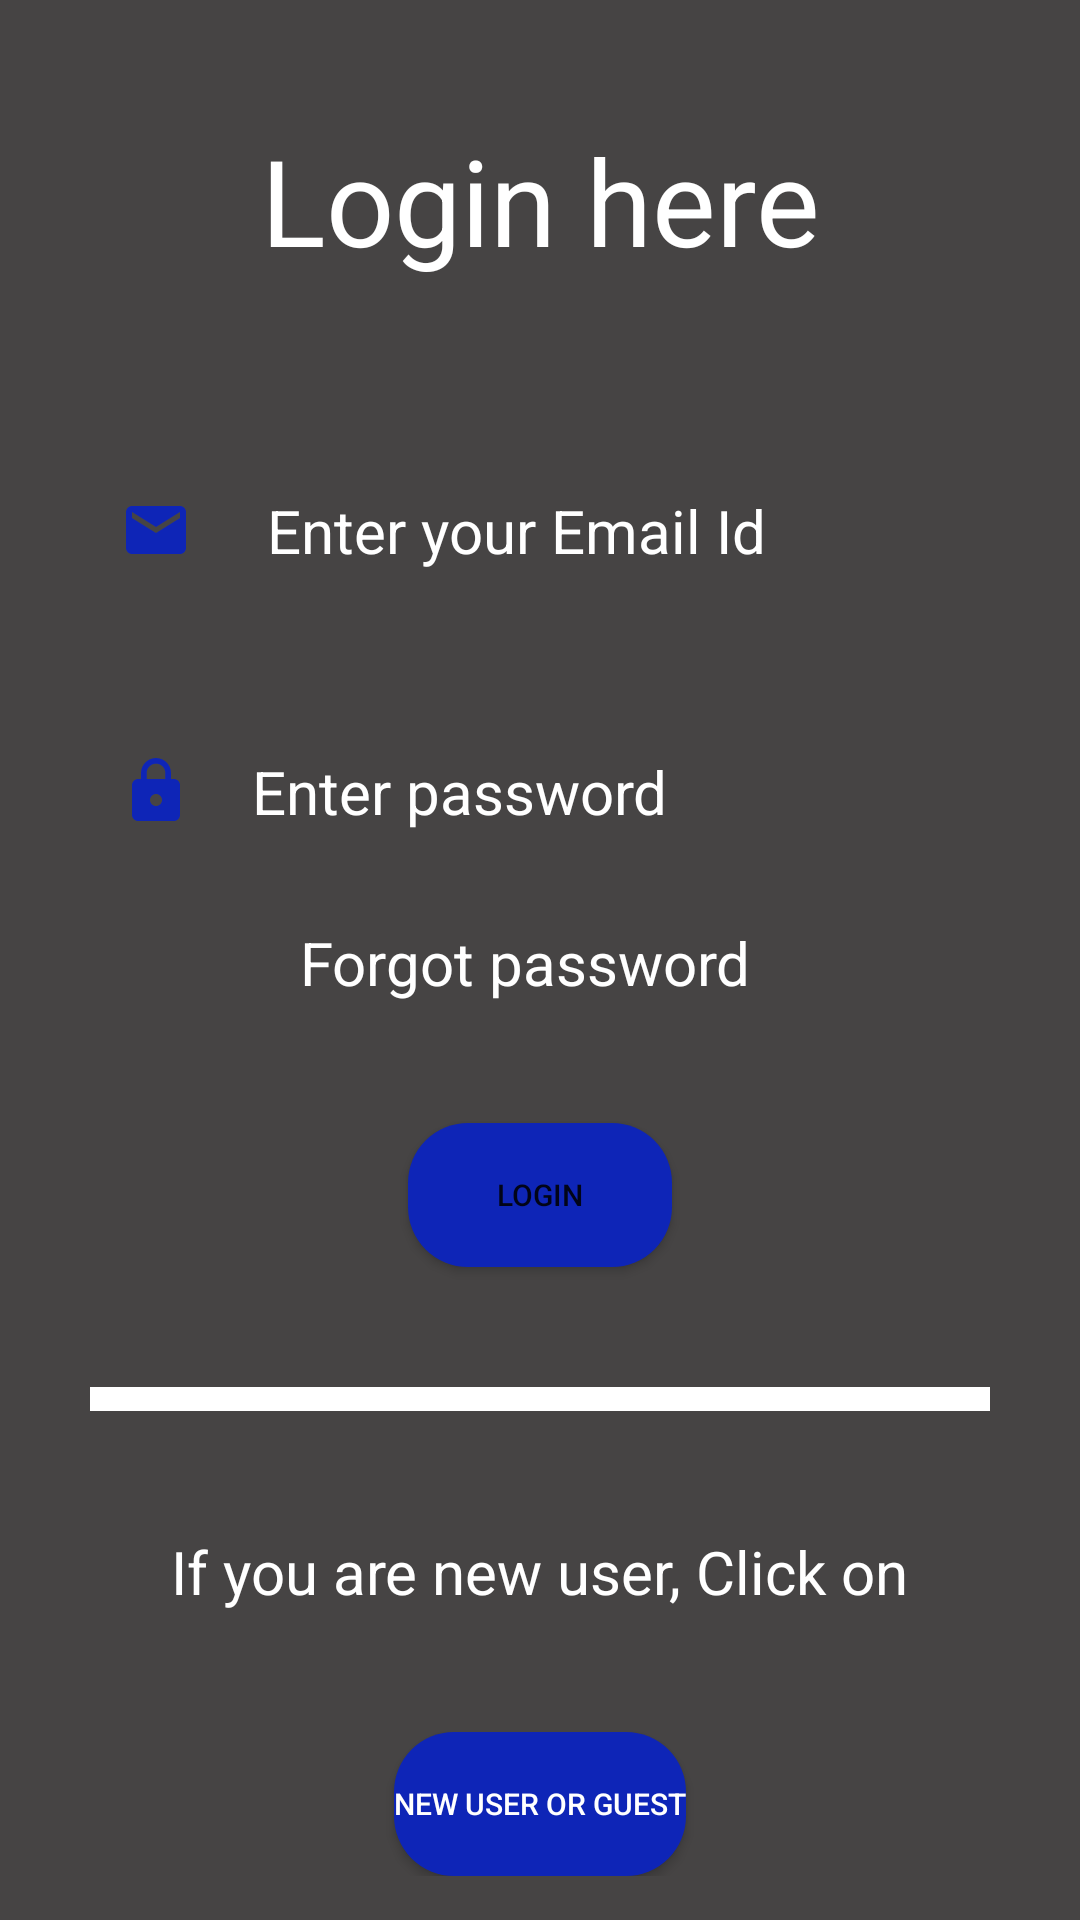

Write the Android layout XML for this screen, with the resource values it uses.
<!-- AndroidManifest.xml: application theme Theme.MaterialComponents.Light.NoActionBar -->
<!-- res/layout/activity_login.xml -->
<?xml version="1.0" encoding="utf-8"?>
<RelativeLayout xmlns:android="http://schemas.android.com/apk/res/android"
    xmlns:app="http://schemas.android.com/apk/res-auto"
    xmlns:tools="http://schemas.android.com/tools"
    android:layout_width="match_parent"
    android:layout_height="match_parent"
    android:background="@drawable/building"
    tools:context=".Register">

    <RelativeLayout
        android:layout_width="match_parent"
        android:layout_height="match_parent"
        android:background="#D3201E1E">

    </RelativeLayout>


    <LinearLayout
        android:layout_width="wrap_content"
        android:layout_height="wrap_content"
        android:layout_centerHorizontal="true"
        android:orientation="vertical">

        <TextView
            android:id="@+id/R_title"
            android:layout_width="match_parent"
            android:layout_height="wrap_content"
            android:layout_marginTop="40dp"
            android:background="@drawable/et_text_background"
            android:gravity="center_horizontal"
            android:text="Login here"
            android:textColor="@color/white"
            android:textSize="40sp" />


        <EditText
            android:id="@+id/email_login"
            android:layout_width="300dp"
            android:layout_height="wrap_content"
            android:layout_below="@+id/R_title"
            android:layout_gravity="center"
            android:layout_marginTop="60dp"
            android:background="@drawable/et_text_background"
            android:drawableStart="@drawable/ic_baseline_email_24"
            android:drawablePadding="20dp"
            android:hint=" Enter your Email Id"
            android:inputType="textEmailAddress"
            android:padding="10dp"
            android:textColorHint="@color/white"
            android:textSize="20sp" />


        <EditText
            android:id="@+id/password_login"
            android:layout_width="300dp"
            android:layout_height="wrap_content"
            android:layout_below="@id/email_login"
            android:layout_gravity="center"
            android:layout_marginTop="40dp"
            android:background="@drawable/et_text_background"
            android:drawableStart="@drawable/ic_baseline_lock_24"
            android:drawablePadding="20dp"
            android:hint="Enter password"
            android:inputType="textPassword"
            android:padding="10dp"
            android:textColorHint="@color/white"
            android:textSize="20sp" />


        <TextView
            android:id="@+id/forget_password_login"
            android:layout_width="160dp"
            android:layout_height="wrap_content"
            android:layout_below="@+id/password_login"
            android:layout_gravity="center"
            android:layout_marginTop="20dp"
            android:background="@drawable/et_text_background"
            android:text="Forgot password"
            android:textColor="@color/white"
            android:textSize="20sp" />

        <Button
            android:id="@+id/login_btn_login"
            android:layout_width="wrap_content"
            android:layout_height="wrap_content"
            android:layout_below="@id/forget_password_login"
            android:layout_gravity="center"
            android:layout_marginTop="40dp"
            android:background="@drawable/btn_background"
            android:text="login"
            android:textSize="10sp" />

        <View
            android:layout_width="match_parent"
            android:layout_height="8dp"
            android:layout_below="@+id/login_btn_login"
            android:layout_marginTop="40dp"
            android:background="@color/white" />


        <TextView
            android:layout_width="wrap_content"
            android:layout_height="wrap_content"
            android:layout_below="@+id/login_btn_login"
            android:layout_marginTop="40dp"
            android:layout_gravity="center"
            android:text="If you are new user, Click on"
            android:textColor="@color/white"
            android:textSize="20sp" />

        <Button
            android:id="@+id/new_user_guest_login"
            android:layout_width="wrap_content"
            android:layout_height="wrap_content"
            android:layout_below="@+id/login_btn_login"
            android:layout_gravity="center"
            android:layout_marginTop="40dp"
            android:background="@drawable/btn_background"
            android:text="New User or Guest"
            android:textColor="@color/white"
            android:textSize="10sp" />

    </LinearLayout>


</RelativeLayout>
<!-- resources referenced by this layout -->
<resources>
  <!-- drawable btn_background (drawable) -->
  <?xml version="1.0" encoding="utf-8"?>
  <shape xmlns:android="http://schemas.android.com/apk/res/android"
      android:shape="rectangle">
      <solid android:color="#0E25B7"/>
      <corners android:radius="20dp"/>
  
  
  </shape>
  <!-- drawable ic_baseline_email_24 (drawable) -->
  <vector android:height="24dp" android:tint="#0E25B7"
      android:viewportHeight="24" android:viewportWidth="24"
      android:width="24dp" xmlns:android="http://schemas.android.com/apk/res/android">
      <path android:fillColor="@android:color/white" android:pathData="M20,4L4,4c-1.1,0 -1.99,0.9 -1.99,2L2,18c0,1.1 0.9,2 2,2h16c1.1,0 2,-0.9 2,-2L22,6c0,-1.1 -0.9,-2 -2,-2zM20,8l-8,5 -8,-5L4,6l8,5 8,-5v2z"/>
  </vector>
  <!-- drawable ic_baseline_lock_24 (drawable) -->
  <vector android:height="24dp" android:tint="#0E25B7"
      android:viewportHeight="24" android:viewportWidth="24"
      android:width="24dp" xmlns:android="http://schemas.android.com/apk/res/android">
      <path android:fillColor="@android:color/white" android:pathData="M18,8h-1L17,6c0,-2.76 -2.24,-5 -5,-5S7,3.24 7,6v2L6,8c-1.1,0 -2,0.9 -2,2v10c0,1.1 0.9,2 2,2h12c1.1,0 2,-0.9 2,-2L20,10c0,-1.1 -0.9,-2 -2,-2zM12,17c-1.1,0 -2,-0.9 -2,-2s0.9,-2 2,-2 2,0.9 2,2 -0.9,2 -2,2zM15.1,8L8.9,8L8.9,6c0,-1.71 1.39,-3.1 3.1,-3.1 1.71,0 3.1,1.39 3.1,3.1v2z"/>
  </vector>
  <!-- not gathered from this repository: default colours our renderer supplied (Android Studio template values) -->
  <color name="white">#FFFFFFFF</color>
</resources>
